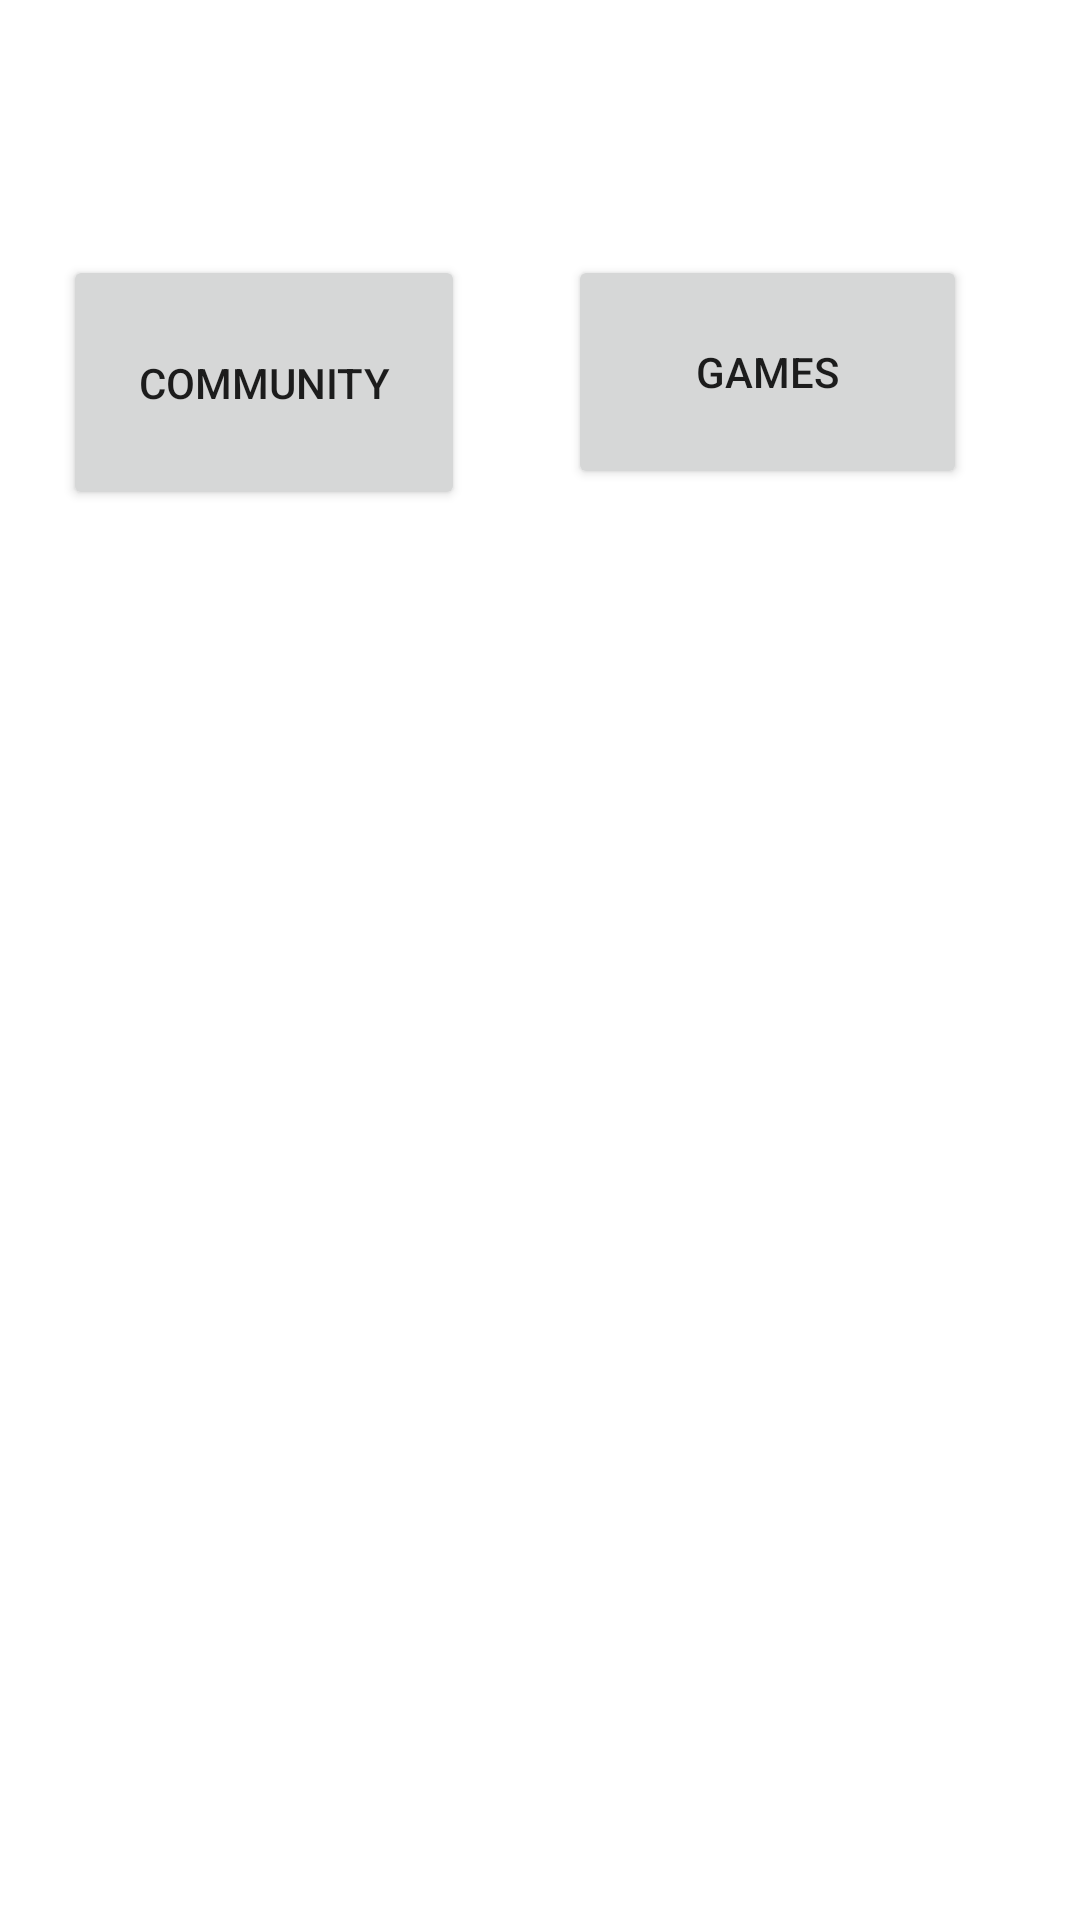

Here is an Android app screen rendered from its layout file. Give the layout XML and the strings, colors and styles it references.
<!-- AndroidManifest.xml: application theme Theme.Gam3Zone -->
<!-- res/layout/fragment_explore.xml -->
<?xml version="1.0" encoding="utf-8"?>

<androidx.constraintlayout.widget.ConstraintLayout xmlns:android="http://schemas.android.com/apk/res/android"
    xmlns:app="http://schemas.android.com/apk/res-auto"
    xmlns:tools="http://schemas.android.com/tools"
    android:layout_width="match_parent"
    android:layout_height="match_parent"
    android:id="@+id/exploreFragment"
    tools:context=".MainUI.exploreFragment">

    <Button
        android:id="@+id/button3"
        android:layout_width="134dp"
        android:layout_height="85dp"
        android:text="Community"
        app:layout_constraintBottom_toBottomOf="parent"
        app:layout_constraintEnd_toStartOf="@+id/games_button"
        app:layout_constraintHorizontal_bias="0.38"
        app:layout_constraintStart_toStartOf="parent"
        app:layout_constraintTop_toTopOf="parent"
        app:layout_constraintVertical_bias="0.153" />

    <Button
        android:id="@+id/games_button"
        android:layout_width="133dp"
        android:layout_height="78dp"
        android:text="Games"
        app:layout_constraintBottom_toBottomOf="parent"
        app:layout_constraintEnd_toEndOf="parent"
        app:layout_constraintHorizontal_bias="0.834"
        app:layout_constraintStart_toStartOf="parent"
        app:layout_constraintTop_toTopOf="parent"
        app:layout_constraintVertical_bias="0.151" />


</androidx.constraintlayout.widget.ConstraintLayout>
<!-- resources referenced by this layout -->
<resources>
  <style name="Theme.Gam3Zone" parent="Theme.MaterialComponents.DayNight.NoActionBar">
          
          <item name="colorPrimary">@color/purple_500</item>
          <item name="colorPrimaryVariant">@color/purple_700</item>
          <item name="colorOnPrimary">@color/white</item>
          
          <item name="colorSecondary">@color/teal_200</item>
          <item name="colorSecondaryVariant">@color/teal_700</item>
          <item name="colorOnSecondary">@color/black</item>
          
          <item name="android:statusBarColor" tools:targetApi="l">?attr/colorPrimaryVariant</item>
          
      </style>
  <!-- not gathered from this repository: default colours our renderer supplied (Android Studio template values) -->
  <color name="purple_500">#FF6200EE</color>
  <color name="purple_700">#FF3700B3</color>
  <color name="teal_200">#FF03DAC5</color>
  <color name="teal_700">#FF018786</color>
  <color name="black">#FF000000</color>
  <color name="white">#FFFFFFFF</color>
</resources>
